3-way image classification set "tobacco_processed" from GitHub (TadiKev/tobacco-leaf-tooling); label vocabulary: alternaria, cercospora, healthy.

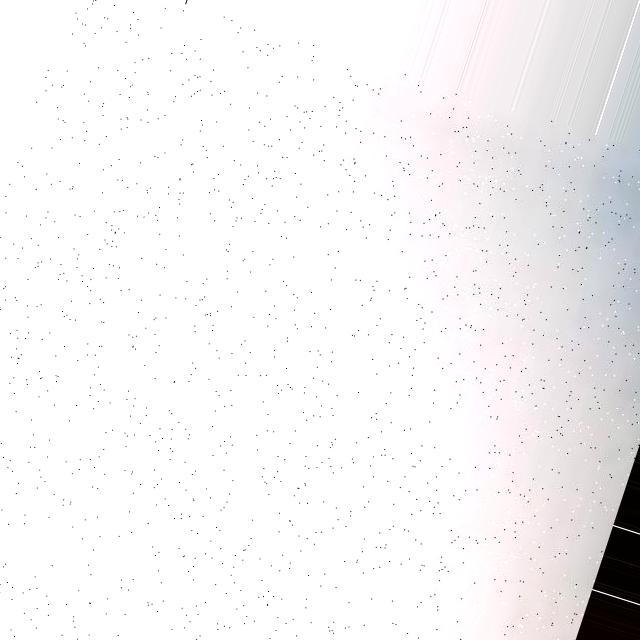
Label: healthy

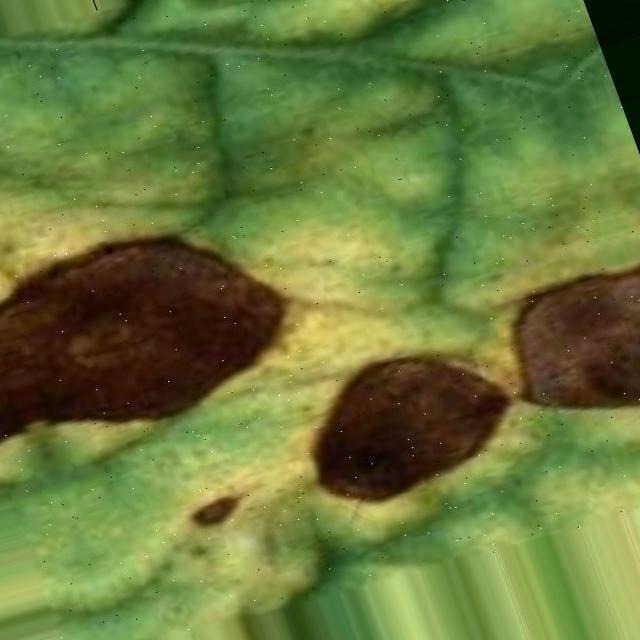
Label: alternaria

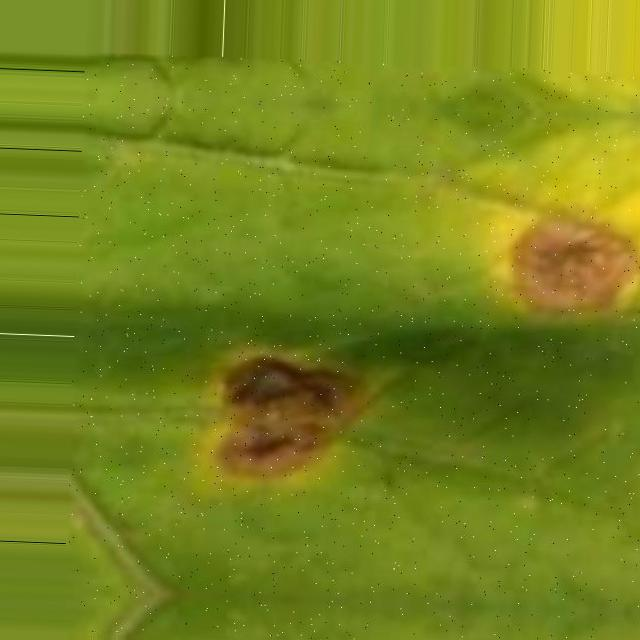
Label: cercospora

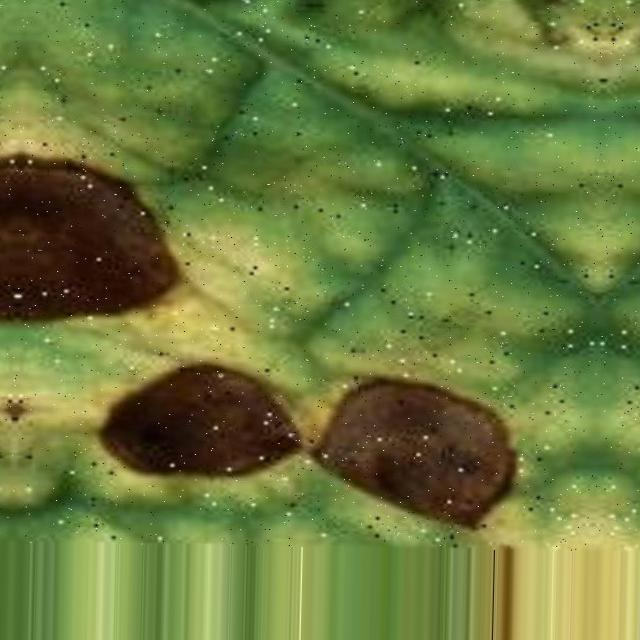
Label: alternaria

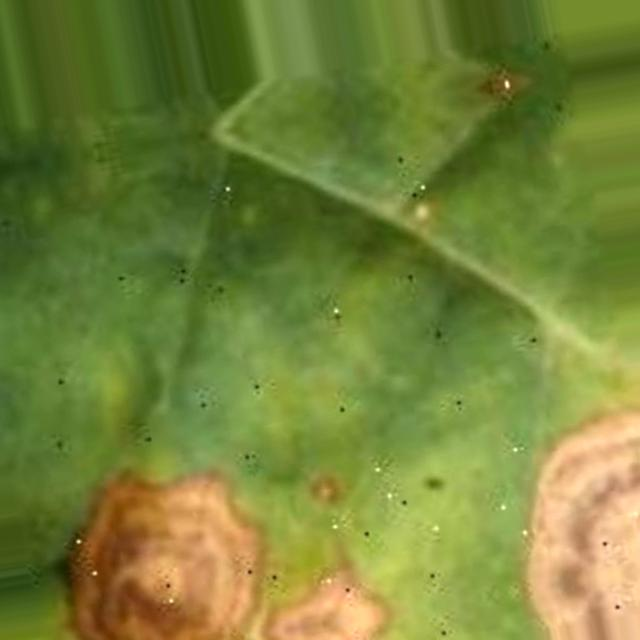
Label: alternaria

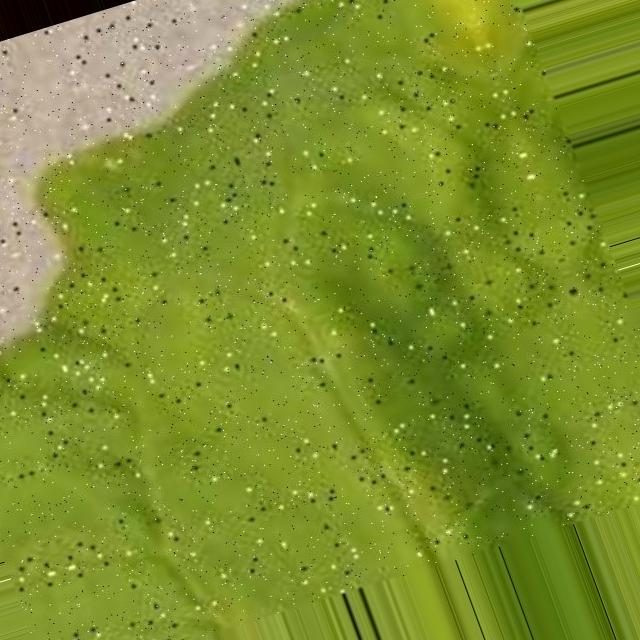
Label: cercospora
